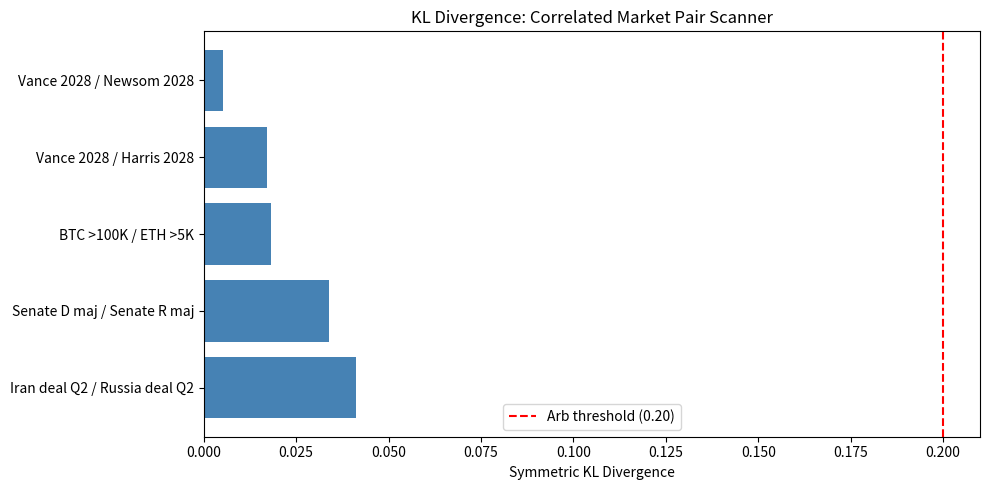

The script that saved this image:
"""
Formula 4: KL-Divergence Correlation Scanner
━━━━━━━━━━━━━━━━━━━━━━━━━━━━━━━━━━━━━━━━━━━
Best for: Correlated political pairs (Vance vs Newsom 2028),
          Party control (Senate D vs Senate R), crypto ecosystem bets
Edge:     Two markets pricing the SAME reality differently = arb via hedging.
Signal:   D_KL > 0.20 → trade the cheaper, hedge the expensive.
"""

import numpy as np
import pandas as pd
from scipy.stats import entropy
import matplotlib.pyplot as plt
from dataclasses import dataclass
from typing import List, Tuple


@dataclass
class MarketPair:
    name_a:   str
    name_b:   str
    price_a:  float   # YES price of market A
    price_b:  float   # YES price of market B
    volume_a: float
    volume_b: float
    # Are these mutually exclusive outcomes? (e.g. one person wins an election)
    mutex: bool = False


def kl_divergence(p: np.ndarray, q: np.ndarray,
                  eps: float = 1e-10) -> float:
    """D_KL(P||Q) = Σ P_i log(P_i / Q_i)  — asymmetric."""
    p = np.clip(p, eps, 1)
    q = np.clip(q, eps, 1)
    return float(entropy(p, q))


def symmetric_kl(p: np.ndarray, q: np.ndarray) -> float:
    """Jensen-Shannon proxy: average of both directions."""
    return 0.5 * (kl_divergence(p, q) + kl_divergence(q, p))


def build_dist(price: float) -> np.ndarray:
    """Binary distribution from a YES price."""
    return np.array([price, 1 - price])


def analyze_pair(pair: MarketPair, kl_threshold: float = 0.20) -> dict:
    """
    Full KL analysis for a correlated pair.
    Hedge signal: buy the underpriced market, sell/no-buy the overpriced.
    """
    dist_a = build_dist(pair.price_a)
    dist_b = build_dist(pair.price_b)

    kl_ab   = kl_divergence(dist_a, dist_b)
    kl_ba   = kl_divergence(dist_b, dist_a)
    sym_kl  = symmetric_kl(dist_a, dist_b)

    # If mutex: prices should sum closer to 1 across all outcomes
    mutex_gap = abs(pair.price_a + pair.price_b - 1.0) if pair.mutex else None

    underpriced = (
        pair.name_a if pair.price_a < pair.price_b else pair.name_b
    )

    return {
        "pair":         f"{pair.name_a} / {pair.name_b}",
        "price_a":      pair.price_a,
        "price_b":      pair.price_b,
        "kl_ab":        kl_ab,
        "kl_ba":        kl_ba,
        "symmetric_kl": sym_kl,
        "mutex_gap":    mutex_gap,
        "signal":       sym_kl > kl_threshold,
        "action":       f"Buy {underpriced}" if sym_kl > kl_threshold else "No trade",
        "avg_volume":   (pair.volume_a + pair.volume_b) / 2,
    }


def scan_pairs(pairs: List[MarketPair], threshold: float = 0.20) -> pd.DataFrame:
    rows = [analyze_pair(p, threshold) for p in pairs]
    df   = pd.DataFrame(rows).sort_values("symmetric_kl", ascending=False)
    return df


def plot_kl_heatmap(pairs: List[MarketPair]):
    """
    Visualise symmetric KL across all pairs as a bar chart.
    """
    results = scan_pairs(pairs)
    colors  = ["green" if s else "steelblue" for s in results["signal"]]

    fig, ax = plt.subplots(figsize=(10, 5))
    ax.barh(results["pair"], results["symmetric_kl"], color=colors)
    ax.axvline(0.20, color="red", linestyle="--", label="Arb threshold (0.20)")
    ax.set_xlabel("Symmetric KL Divergence")
    ax.set_title("KL Divergence: Correlated Market Pair Scanner")
    ax.legend()
    plt.tight_layout()
    plt.savefig("kl_heatmap.png", dpi=150)
    plt.show()


# ── Demo ────────────────────────────────────────────────────────────────────────
if __name__ == "__main__":
    pairs = [
        # 2028 Presidential — mutex pair (only one wins)
        MarketPair("Vance 2028",  "Newsom 2028",  0.21, 0.17, 3_200_000, 2_800_000, mutex=True),
        MarketPair("Vance 2028",  "Harris 2028",  0.21, 0.14, 3_200_000, 2_100_000, mutex=True),
        # Crypto ecosystem correlation
        MarketPair("BTC >100K",   "ETH >5K",      0.38, 0.29, 12_000_000, 8_000_000),
        # Senate control
        MarketPair("Senate D maj","Senate R maj",  0.42, 0.55, 5_000_000,  5_200_000, mutex=True),
        # Geopolitics linked
        MarketPair("Iran deal Q2","Russia deal Q2",0.47, 0.33, 5_000_000,  2_000_000),
    ]

    df = scan_pairs(pairs)
    print(df[["pair", "symmetric_kl", "mutex_gap", "signal", "action"]].to_string(index=False))
    plot_kl_heatmap(pairs)
